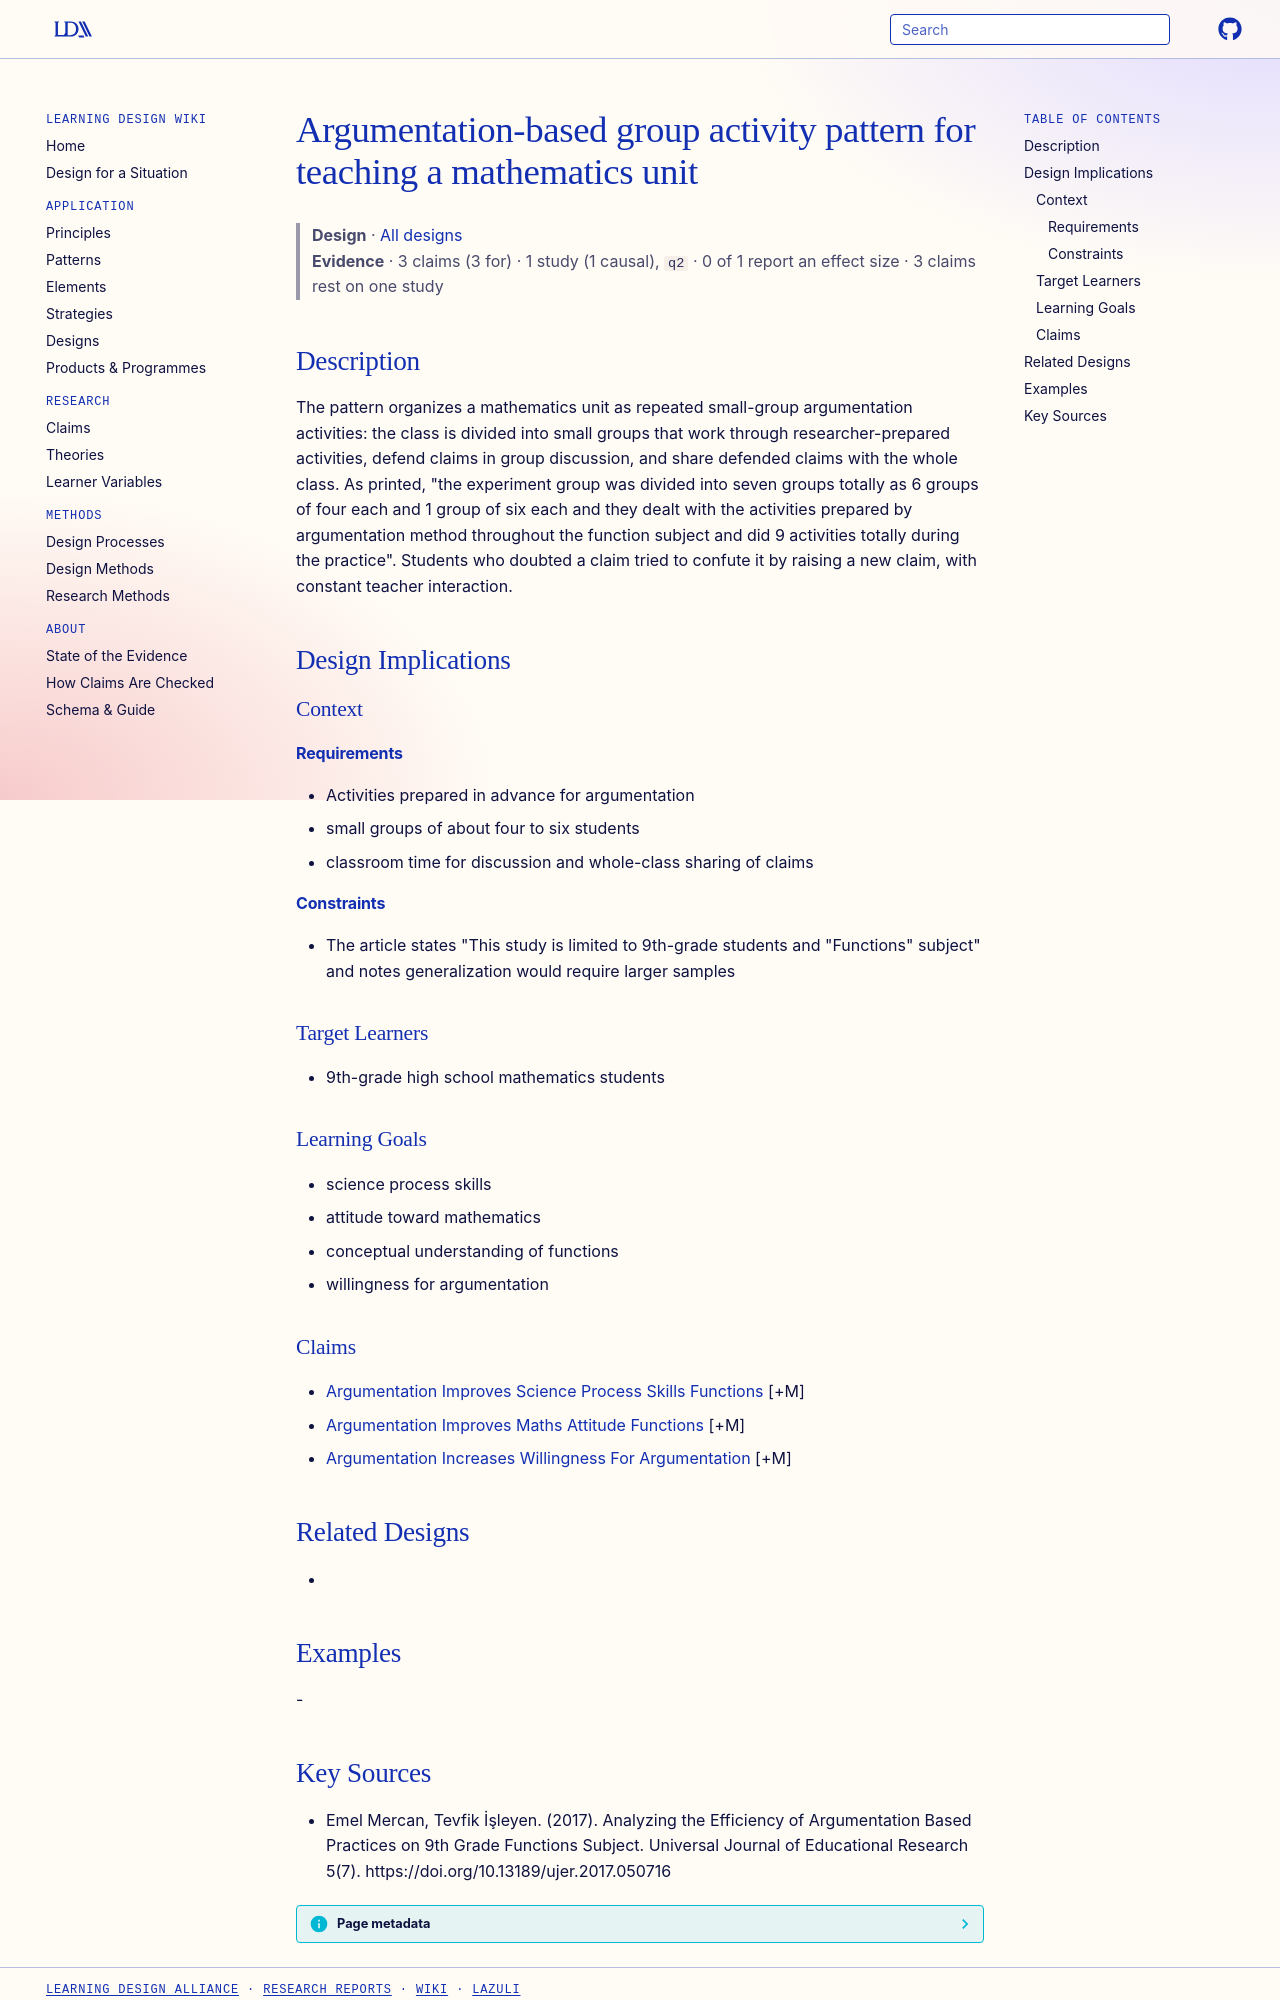

repository: Learning-Design-Alliance/learning-wiki · page: designs/argumentation-group-activity-pattern-functions/index.html · generator: mkdocs

---
type: design
id: argumentation-group-activity-pattern-functions
title: Argumentation-based group activity pattern for teaching a mathematics unit
description: "The pattern organizes a mathematics unit as repeated small-group argumentation activities: the class is divided into small groups that work through researcher-prepared activities, defend claims in group discussion, an..."
status: review
generated:
  by: "process:settle-candidates"
  at: 2026-11-01
sources:
  - id: emel-mercan-2017
    resource: "https://doi.org/10.13189/ujer.2017.050716"
    title: "Emel Mercan, Tevfik İşleyen. (2017). Analyzing the Efficiency of Argumentation Based Practices on 9th Grade Functions Subject. Universal Journal of Educational Research 5(7). https://doi.org/10.13189/ujer.2017.050716"
    author: Emel Mercan, Tevfik İşleyen
---

# Argumentation-based group activity pattern for teaching a mathematics unit

> **Design** · [All designs](index.md)
> **Evidence** · 3 claims (3 for) · 1 study (1 causal), `q2` · 0 of 1 report an effect size · 3 claims rest on one study

## Description
The pattern organizes a mathematics unit as repeated small-group argumentation activities: the class is divided into small groups that work through researcher-prepared activities, defend claims in group discussion, and share defended claims with the whole class. As printed, "the experiment group was divided into seven groups totally as 6 groups of four each and 1 group of six each and they dealt with the activities prepared by argumentation method throughout the function subject and did 9 activities totally during the practice". Students who doubted a claim tried to confute it by raising a new claim, with constant teacher interaction.

## Design Implications

### Context
#### Requirements
- Activities prepared in advance for argumentation
- small groups of about four to six students
- classroom time for discussion and whole-class sharing of claims
#### Constraints
- The article states "This study is limited to 9th-grade students and "Functions" subject" and notes generalization would require larger samples

### Target Learners
- 9th-grade high school mathematics students

### Learning Goals
- science process skills
- attitude toward mathematics
- conceptual understanding of functions
- willingness for argumentation

### Claims
- [Argumentation Improves Science Process Skills Functions](../claims/argumentation-improves-science-process-skills-functions.md) [+M]
- [Argumentation Improves Maths Attitude Functions](../claims/argumentation-improves-maths-attitude-functions.md) [+M]
- [Argumentation Increases Willingness For Argumentation](../claims/argumentation-increases-willingness-for-argumentation.md) [+M]

## Related Designs
- 

## Examples
-
